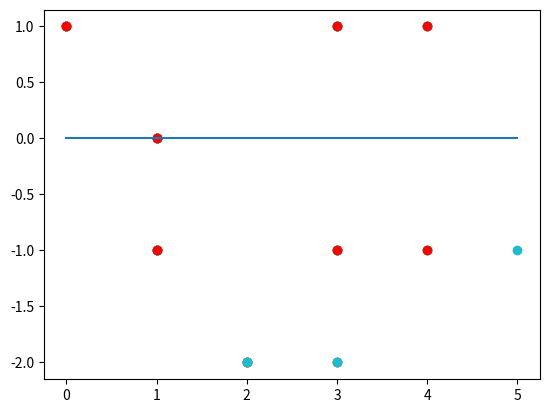

Recreate this plot in Python.
import matplotlib.pyplot as plt

def encontra_pontos(txt: str) -> str:
    lista = txt.split('\n')
    n = 0
    x = []
    y = []
    y_medio = 0
    for l in lista:
        if ' ' in l:
            X, Y = l.split(' ')
            x.append(int(X))
            y.append(int(Y))
            y_medio += int(Y)
            plt.scatter(x, y)
        else:
            n = int(l)

    y_medio /= n
    
    y_medio = 0
    plt.plot([x[0], x[-1]], [y_medio, y_medio])

    contador = 0

    for i in range(len(y)):
        if (y_medio - 1) <= y[i] <= (y_medio + 1):
            if (y[i - 1] != y[i]):
                contador += 1
                plt.scatter(x[i], y[i], c='r')


    plt.show()

    return str(contador)


chamada = '10\n0 1\n1 0\n1 -1\n2 -2\n3 1\n3 -1\n3 -2\n4 1\n4 -1\n5 -1'
chamada2 = '10\n0 2\n2 0\n1 -1\n2 -2\n3 1\n3 -1\n3 -2\n4 1\n4 -1\n5 -1'

print(encontra_pontos(chamada))
# print(encontra_pontos(chamada2))
